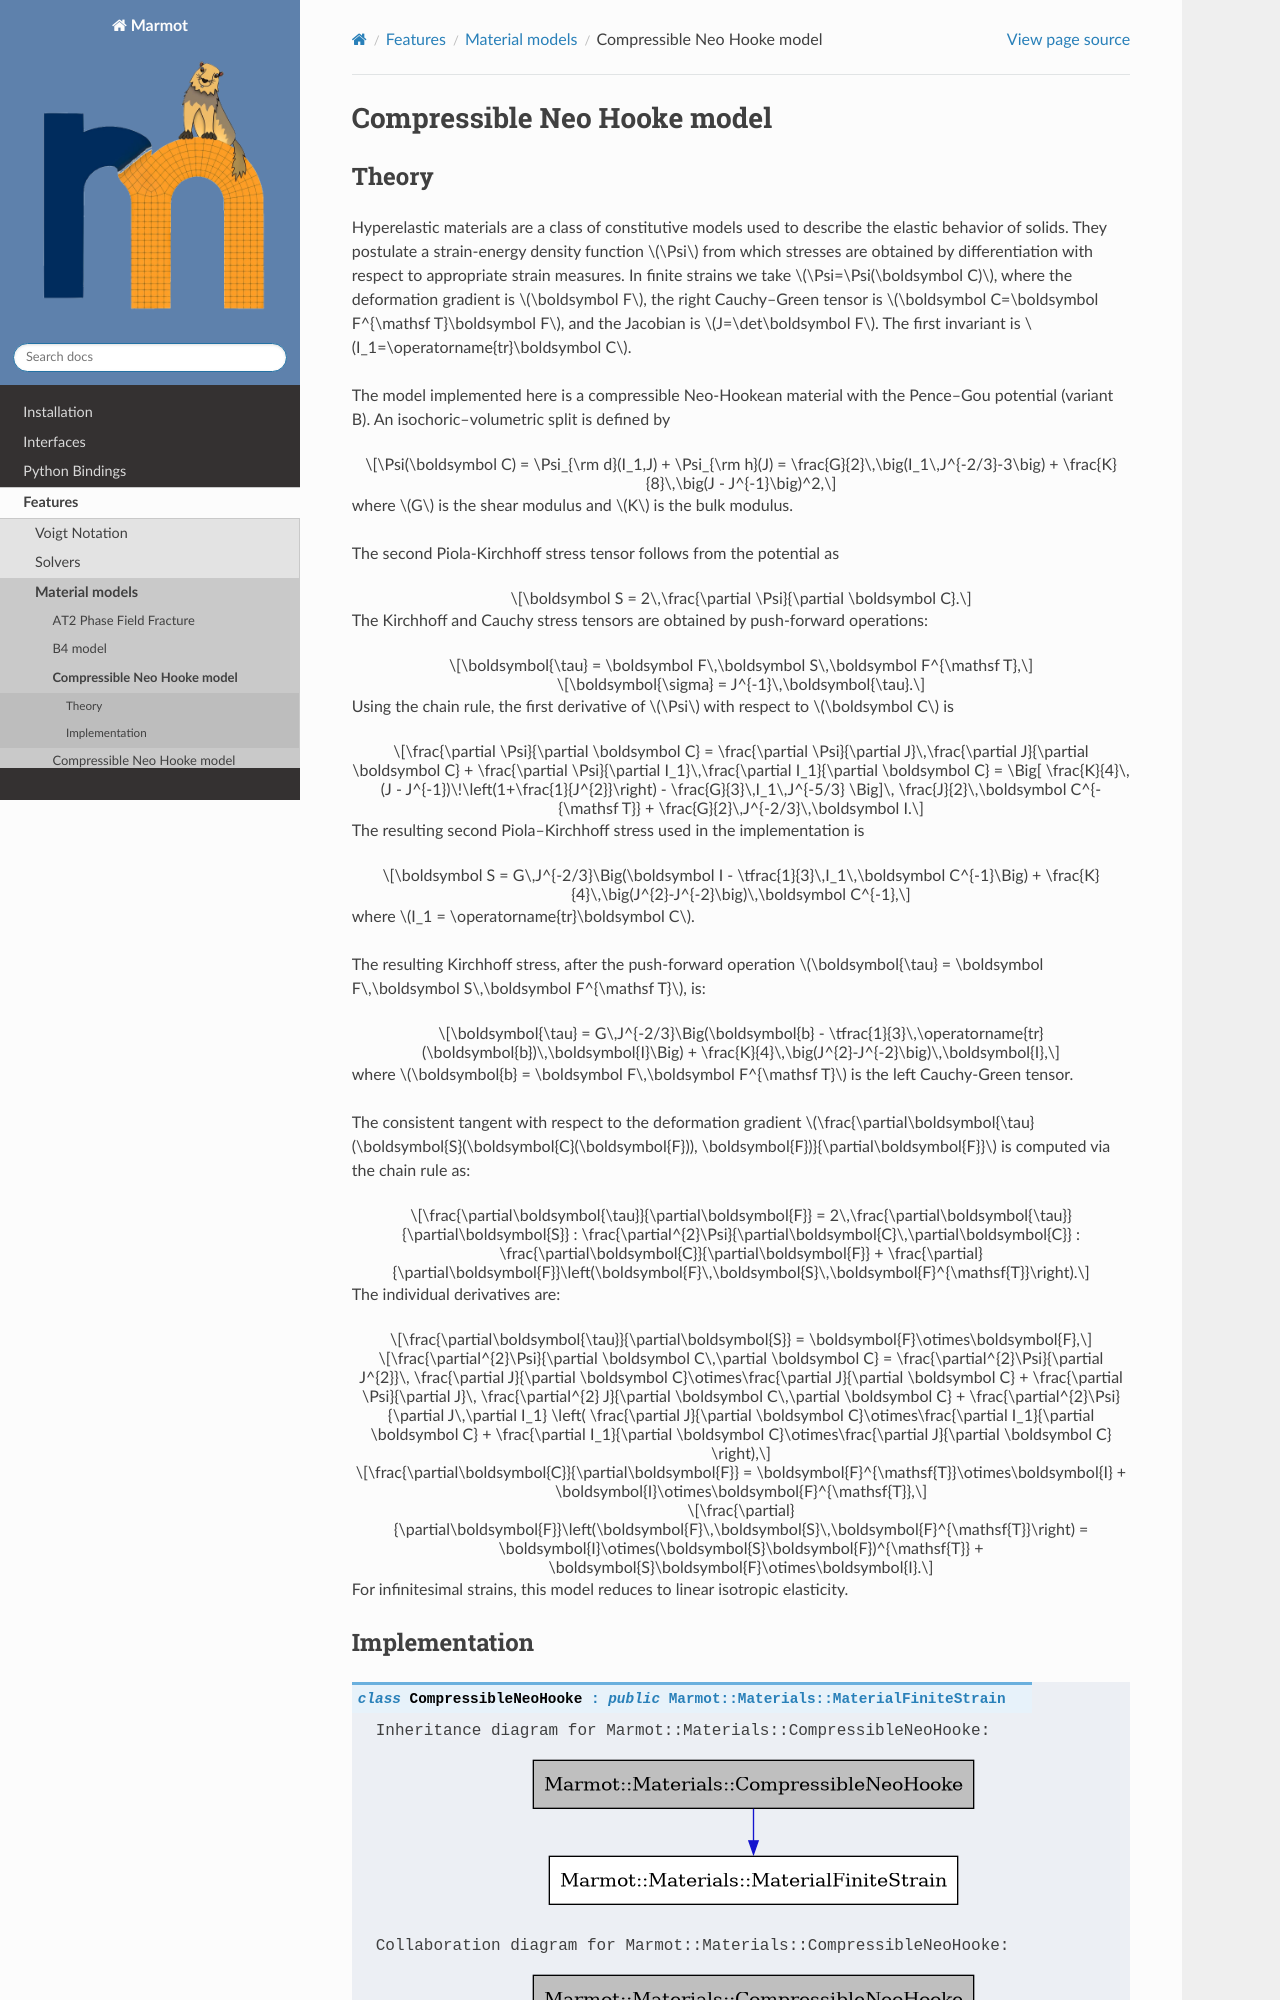

repository: konstantinbasche/Marmot · page: pages/features/compressibleneohooke.html · generator: sphinx

.. _compressibleneohooke:

Compressible Neo Hooke model
============================

Theory
------

Hyperelastic materials are a class of constitutive models used to describe the elastic behavior of solids.
They postulate a strain-energy density function :math:`\Psi` from which stresses are obtained by differentiation with
respect to appropriate strain measures.
In finite strains we take :math:`\Psi=\Psi(\boldsymbol C)`, where the deformation
gradient is :math:`\boldsymbol F`, the right Cauchy–Green tensor is :math:`\boldsymbol C=\boldsymbol F^{\mathsf T}\boldsymbol F`, and the Jacobian is
:math:`J=\det\boldsymbol F`. The first invariant is :math:`I_1=\operatorname{tr}\boldsymbol C`.

The model implemented here is a compressible Neo-Hookean material with the Pence–Gou potential (variant B).
An isochoric–volumetric split is defined by

.. math::

   \Psi(\boldsymbol C)
   =
   \Psi_{\rm d}(I_1,J) + \Psi_{\rm h}(J)
   =
   \frac{G}{2}\,\big(I_1\,J^{-2/3}-3\big)
   +
   \frac{K}{8}\,\big(J - J^{-1}\big)^2,

where :math:`G` is the shear modulus and :math:`K` is the bulk modulus.

The second Piola-Kirchhoff stress tensor follows from the potential as

.. math::

   \boldsymbol S = 2\,\frac{\partial \Psi}{\partial \boldsymbol C}.


The Kirchhoff and Cauchy stress tensors are obtained by push-forward operations:

.. math::

   \boldsymbol{\tau} = \boldsymbol F\,\boldsymbol S\,\boldsymbol F^{\mathsf T},

.. math::

   \boldsymbol{\sigma} = J^{-1}\,\boldsymbol{\tau}.


Using the chain rule, the first derivative of :math:`\Psi` with respect to :math:`\boldsymbol C` is

.. math::

   \frac{\partial \Psi}{\partial \boldsymbol C}
   =
   \frac{\partial \Psi}{\partial J}\,\frac{\partial J}{\partial \boldsymbol C}
   +
   \frac{\partial \Psi}{\partial I_1}\,\frac{\partial I_1}{\partial \boldsymbol C}
   =
   \Big[
     \frac{K}{4}\,(J - J^{-1})\!\left(1+\frac{1}{J^{2}}\right)
     - \frac{G}{3}\,I_1\,J^{-5/3}
   \Big]\,
   \frac{J}{2}\,\boldsymbol C^{-{\mathsf T}}
   +
   \frac{G}{2}\,J^{-2/3}\,\boldsymbol I.

The resulting second Piola–Kirchhoff stress used in the implementation is

.. math::

   \boldsymbol S
   =
   G\,J^{-2/3}\Big(\boldsymbol I - \tfrac{1}{3}\,I_1\,\boldsymbol C^{-1}\Big)
   +
   \frac{K}{4}\,\big(J^{2}-J^{-2}\big)\,\boldsymbol C^{-1},

where :math:`I_1 = \operatorname{tr}\boldsymbol C`.

The resulting Kirchhoff stress, after the push-forward operation :math:`\boldsymbol{\tau} = \boldsymbol F\,\boldsymbol S\,\boldsymbol F^{\mathsf T}`, is:

.. math::
